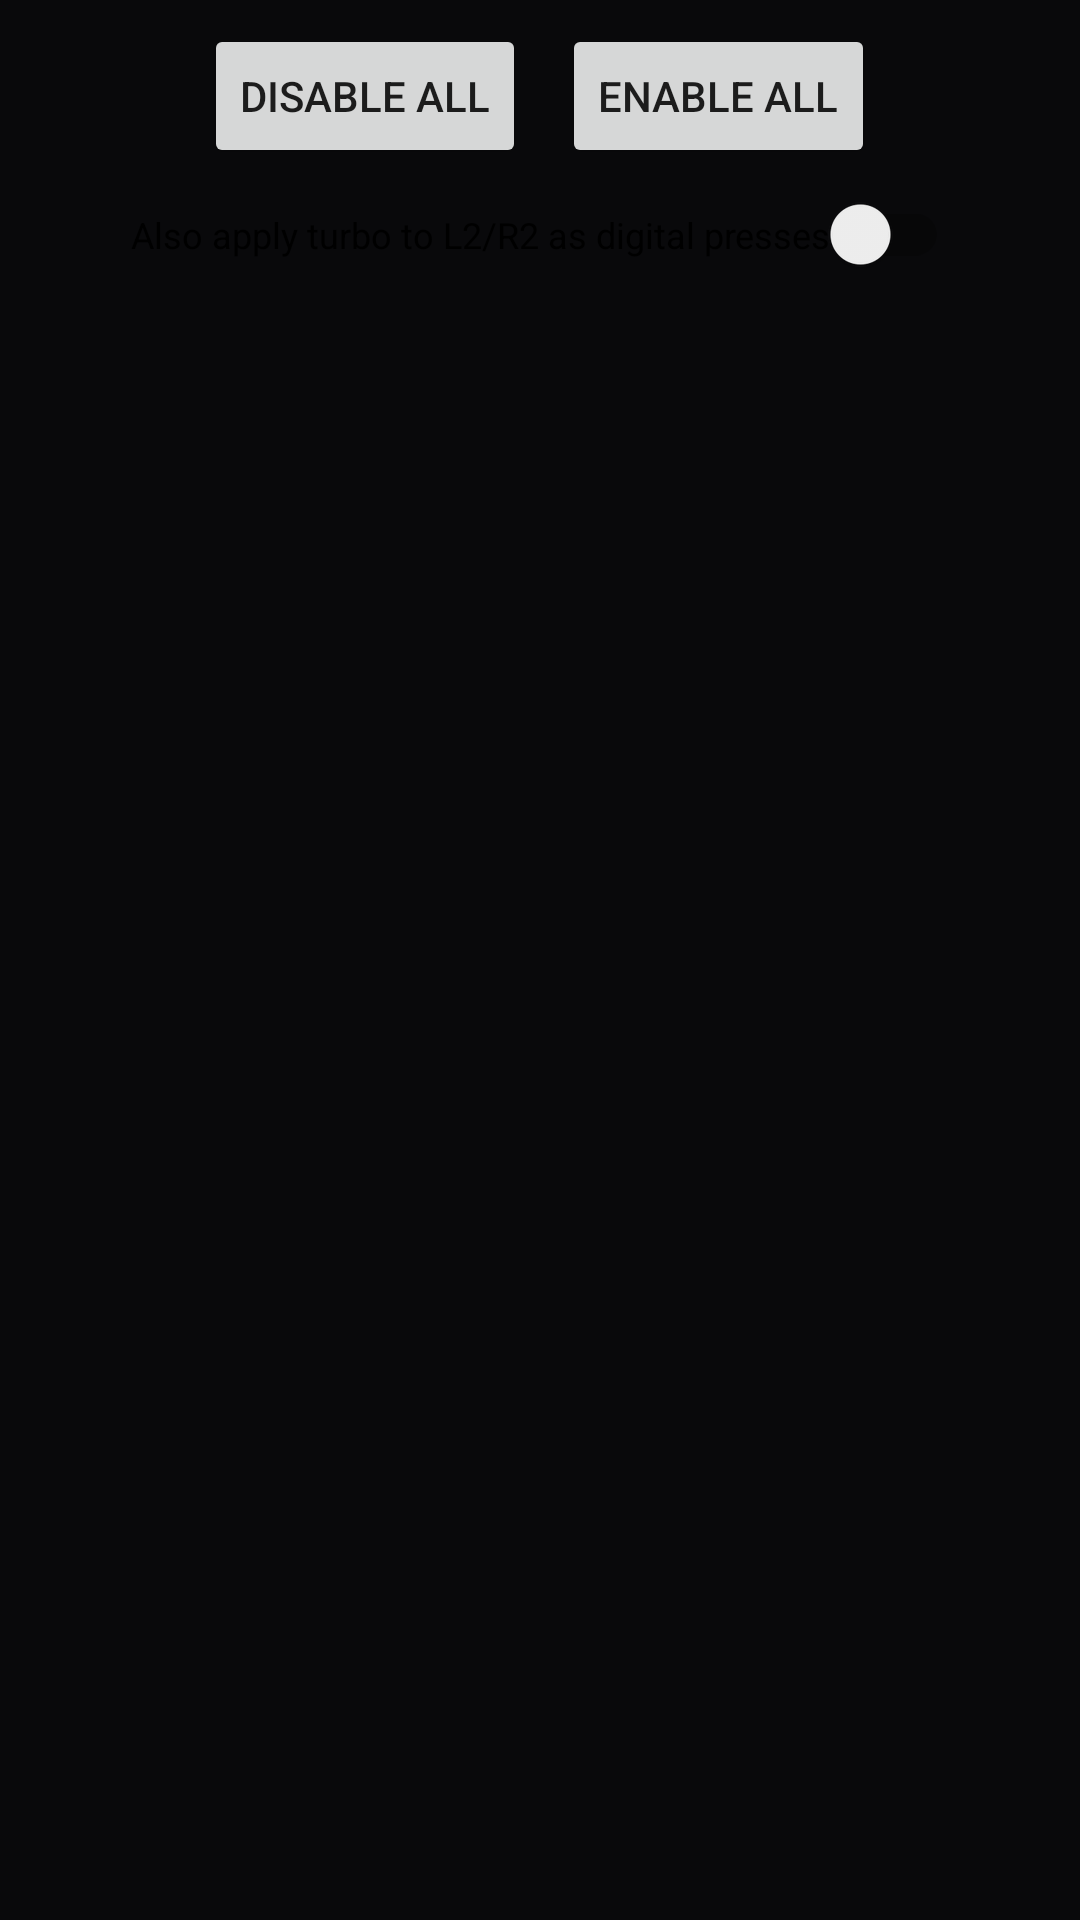

Reconstruct the res/layout file that produces this screen, plus the resources it refers to.
<!-- AndroidManifest.xml: application theme Theme.Pluvia -->
<!-- res/layout/macros_dialog_list.xml -->
<?xml version="1.0" encoding="utf-8"?>
<LinearLayout xmlns:android="http://schemas.android.com/apk/res/android"
    android:id="@+id/MacrosRoot"
    android:layout_width="wrap_content"
    android:layout_height="wrap_content"
    android:orientation="vertical"
    android:gravity="center_horizontal"
    android:layout_gravity="center_horizontal"
    android:padding="8dp">

    
    <LinearLayout
        android:id="@+id/MacrosColumn"
        android:layout_width="@dimen/macros_dialog_width"
        android:layout_height="wrap_content"
        android:orientation="vertical"
        android:layout_gravity="center_horizontal"
        android:gravity="center_horizontal">

        <TextView
            android:id="@+id/TVHint"
            android:layout_width="match_parent"
            android:layout_height="wrap_content"
            android:text="@string/macros_hint"
            android:textAlignment="center"
            android:textSize="12sp"
            android:alpha="0.8"
            android:paddingBottom="4dp"
            android:visibility="gone"/>

        <LinearLayout
            android:layout_width="match_parent"
            android:layout_height="wrap_content"
            android:orientation="horizontal"
            android:gravity="center"
            android:paddingTop="0dp"
            android:paddingBottom="8dp">

            <Button
                android:id="@+id/BTDisableAllLocal"
                android:layout_width="wrap_content"
                android:layout_height="wrap_content"
                android:text="@string/disable_all"/>

            <Button
                android:id="@+id/BTEnableAllLocal"
                android:layout_width="wrap_content"
                android:layout_height="wrap_content"
                android:layout_marginStart="12dp"
                android:text="@string/enable_all"/>
        </LinearLayout>

        <androidx.recyclerview.widget.RecyclerView
            android:id="@+id/RVMacros"
            android:layout_width="match_parent"
            android:layout_height="0dp"
            android:layout_weight="1"
            android:fadeScrollbars="false"
            android:scrollbars="vertical"/>

        <com.google.android.material.switchmaterial.SwitchMaterial
            android:id="@+id/SWIncludeTriggers"
            android:layout_width="wrap_content"
            android:layout_height="wrap_content"
            android:layout_gravity="center_horizontal"
            android:text="@string/include_triggers_note"
            android:paddingTop="6dp"
            android:paddingBottom="6dp"
            android:textSize="12sp" />



    </LinearLayout>
</LinearLayout>
<!-- resources referenced by this layout -->
<resources>
  <dimen name="macros_dialog_width">400dp</dimen>
  <string name="disable_all">Disable all</string>
  <string name="enable_all">Enable all</string>
  <string name="include_triggers_note">Also apply turbo to L2/R2 as digital presses</string>
  <string name="macros_hint">Toggle buttons to enable autofire.</string>
  <style name="Theme.Pluvia" parent="AppTheme" />
  <style name="AppTheme" parent="@style/Theme.AppCompat.Light.NoActionBar">
          <item name="colorAccent">@color/colorAccent</item>
          <item name="colorPrimary">@color/colorPrimary</item>
          <item name="colorPrimaryDark">@color/colorPrimary</item>
          <item name="android:windowBackground">@color/window_background_color</item>
          <item name="android:colorBackground">@color/window_background_color</item>
          <item name="android:textViewStyle">@style/TextView</item>
          <item name="android:checkboxStyle">@style/CheckBox</item>
          <item name="android:listPopupWindowStyle">@style/ListPopupWindow</item>
          <item name="listPopupWindowStyle">@style/ListPopupWindow</item>
          <item name="android:popupWindowStyle">@style/PopupWindow</item>
          <item name="popupWindowStyle">@style/PopupWindow</item>
          <item name="android:popupMenuStyle">@style/PopupMenu</item>
          <item name="popupMenuStyle">@style/PopupMenu</item>
      </style>
  <color name="colorAccent">#06B6D4</color>
  <color name="colorPrimary">#a21caf</color>
  <color name="window_background_color">#09090B</color>
  <style name="TextView" parent="@android:style/Widget.TextView">
          <item name="android:textSize">16sp</item>
      </style>
  <style name="CheckBox" parent="@android:style/Widget.CompoundButton.CheckBox">
          <item name="android:textSize">16sp</item>
      </style>
  <style name="ListPopupWindow" parent="@android:style/Widget.ListPopupWindow">
          <item name="android:popupBackground">@drawable/content_dialog_background</item>
          <item name="android:dropDownHorizontalOffset">-4dp</item>
      </style>
  <style name="PopupWindow" parent="@android:style/Widget.PopupWindow">
          <item name="android:popupBackground">@drawable/content_dialog_background</item>
          <item name="android:dropDownHorizontalOffset">-4dp</item>
      </style>
  <style name="PopupMenu" parent="@android:style/Widget.PopupMenu">
          <item name="android:popupBackground">@drawable/content_dialog_background</item>
      </style>
  <!-- drawable content_dialog_background (drawable) -->
  <?xml version="1.0" encoding="utf-8"?>
  <shape xmlns:android="http://schemas.android.com/apk/res/android"
      android:shape="rectangle">
      <solid android:color="#0c111d"/>
      <corners android:radius="16dp"/>
      <stroke android:width="1dp" android:color="#33FAFAFA" />
  </shape>
</resources>
